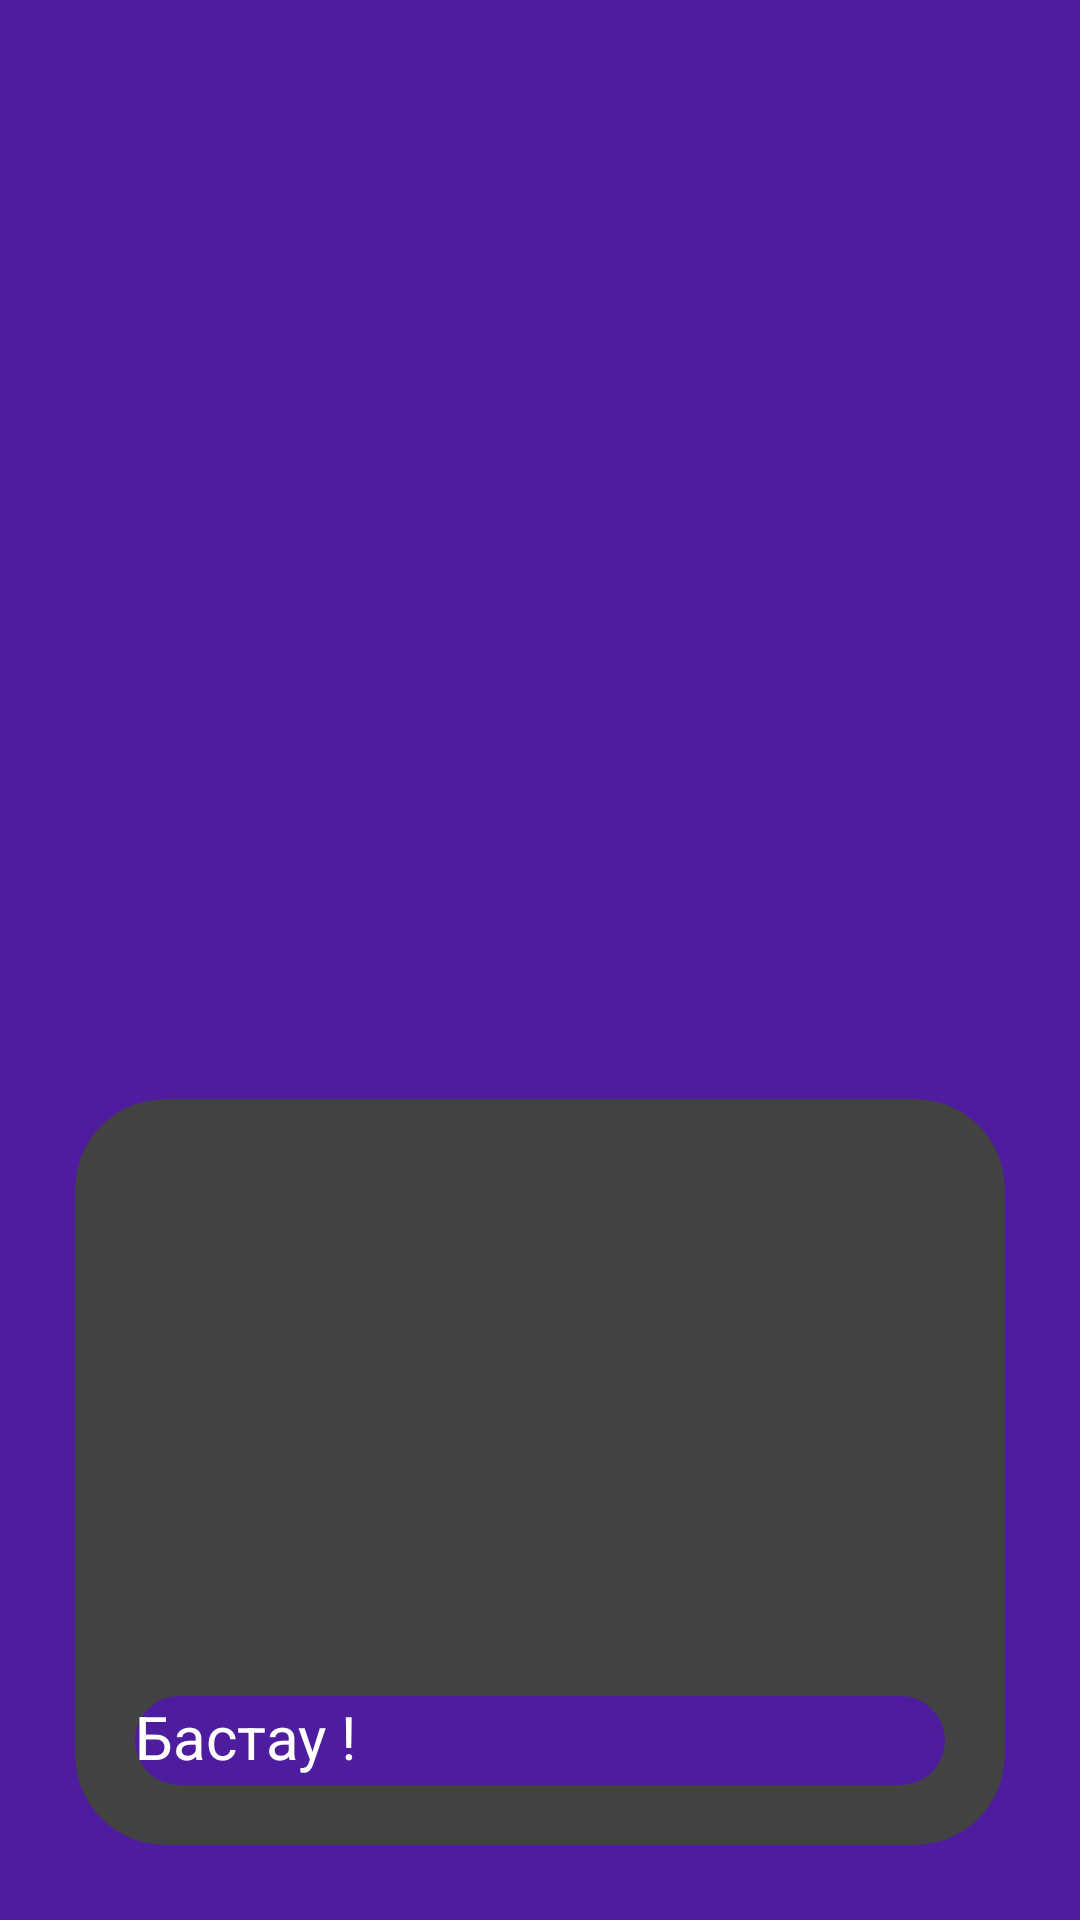

Produce the Android XML layout that renders to this screen, including the resource entries it uses.
<!-- AndroidManifest.xml: application theme Theme.MyApplication -->
<!-- res/layout/activity_splash_screen.xml -->
<?xml version="1.0" encoding="utf-8"?>
<LinearLayout xmlns:android="http://schemas.android.com/apk/res/android"
    xmlns:app="http://schemas.android.com/apk/res-auto"
    xmlns:tools="http://schemas.android.com/tools"
    style="@style/LLV"
    tools:context=".Splash_screen"
    android:background="@color/active">
    <LinearLayout
        android:layout_weight="7"
        style="@style/LLV">
        <ImageView
            style="@style/LL"
            android:src="@drawable/turu"
            android:layout_marginLeft="30dp"
            android:layout_marginTop="30dp"/>
    </LinearLayout>

  <androidx.cardview.widget.CardView
      android:layout_weight="8"
      style="@style/LL"
      app:cardCornerRadius="30dp"
      android:layout_margin="25dp">
      <LinearLayout
          style="@style/LLV">
         <androidx.viewpager.widget.ViewPager
             android:id="@+id/slideViewPager"
             android:layout_weight="1"
             style="@style/LL">

         </androidx.viewpager.widget.ViewPager>
          <Button
              android:id="@+id/start"
              android:layout_weight="4"
              style="@style/LL"
              android:background="@drawable/tekseru_bastau_rect"
              android:layout_marginLeft="20dp"
              android:layout_marginRight="20dp"
              android:layout_marginBottom="20dp"
              android:text="@string/bastau"
              android:textColor="@color/white"
              android:textSize="20dp"/>
      </LinearLayout>
  </androidx.cardview.widget.CardView>


</LinearLayout>
<!-- resources referenced by this layout -->
<resources>
  <color name="active">#4E1C9F</color>
  <color name="white">#FFFFFFFF</color>
  <!-- drawable tekseru_bastau_rect (drawable) -->
  <?xml version="1.0" encoding="utf-8"?>
  <shape
      xmlns:android="http://schemas.android.com/apk/res/android">
         <corners
                android:radius="30dp"
                />
         <solid android:color="@color/active"/>
  
  </shape>
  <string name="bastau">Бастау !</string>
  <style name="LL">
          <item name="android:layout_width">match_parent</item>
          <item name="android:layout_height">match_parent</item>
      </style>
  <style name="LLV">
          <item name="android:layout_width">match_parent</item>
          <item name="android:layout_height">match_parent</item>
          <item name="android:orientation">vertical</item>
      </style>
  <style name="Theme.MyApplication" parent="Theme.MaterialComponents.DayNight.DarkActionBar">
          <item name="colorOnPrimary">@color/black</item>
          <item name="colorOnSecondary">@color/black</item>
          <item name="android:statusBarColor" tools:targetApi="l">?attr/colorPrimaryVariant</item>
      </style>
  <color name="black">#FF000000</color>
</resources>
